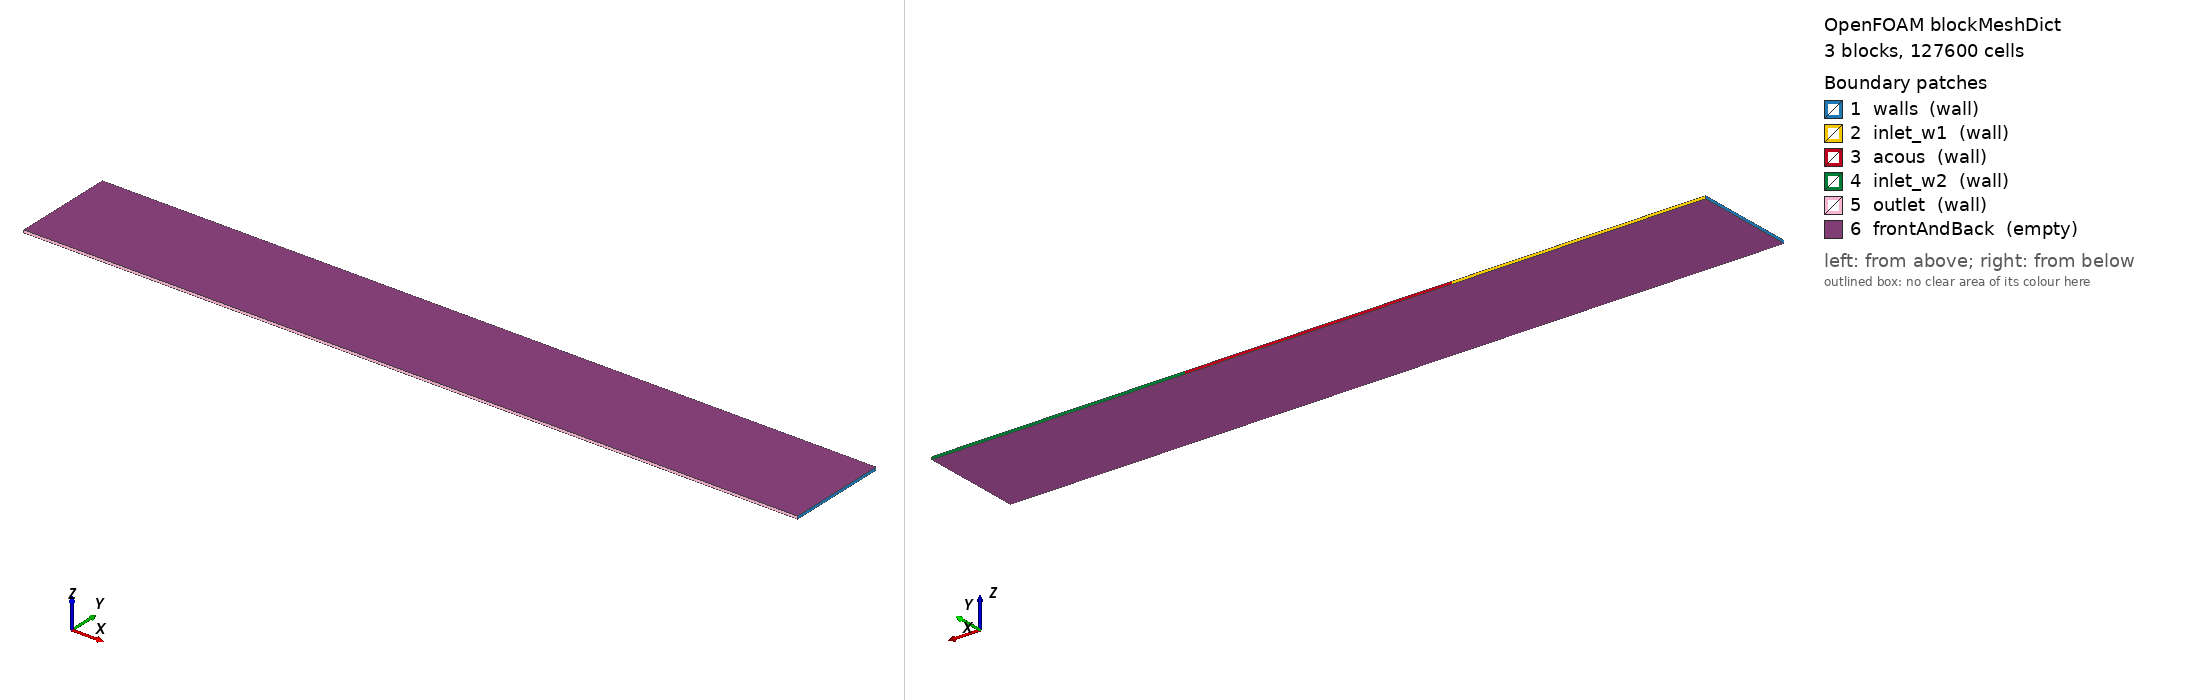

OpenFOAM case: the mesh blockMesh builds from blockMeshDict, 3 block(s), 127600 cells. Boundary patches (legend numbers): 1 walls (wall), 2 inlet_w1 (wall), 3 acous (wall), 4 inlet_w2 (wall), 5 outlet (wall), 6 frontAndBack (empty). Left view from above one corner, right view from below the opposite corner. Boundary conditions: 3 field file(s) under 0/ or 0.orig/; 3 of 6 drawn patches have an entry in a shipped field file.

=== system/blockMeshDict ===
/*--------------------------------*- C++ -*----------------------------------*\
| =========                 |                                                 |
| \\      /  F ield         | OpenFOAM: The Open Source CFD Toolbox           |
|  \\    /   O peration     | Version:  2.0.1                                 |
|   \\  /    A nd           | Web:      www.OpenFOAM.com                      |
|    \\/     M anipulation  |                                                 |
\*---------------------------------------------------------------------------*/
FoamFile
{
    version     2.0;
    format      ascii;
    class       dictionary;
    object      blockMeshDict;
}
// * * * * * * * * * * * * * * * * * * * * * * * * * * * * * * * * * * * * * //

convertToMeters 0.001;

vertices
(
    (0 0 -0.1)//0
    (19 0 -0.1)//1
    (19 7.64 -0.1)//2
    (0 7.64 -0.1)//3
    (0 0 0.1)//4
    (19 0 0.1)//5
    (19 7.64 0.1)//6
    (0 7.64 0.1)//7
    (39 0 -0.1)//8
    (39 7.64 -0.1)//9
    (39 0 0.1)//10
    (39 7.64 0.1)//11

    (58 0 -0.1)//12
    (58 7.64 -0.1)//13
    (58 0 0.1)//14
    (58 7.64 0.1)//15
);

blocks
(
    hex (0 1 2 3 4 5 6 7) (190 220 1) simpleGrading (1 1 1)
    hex (1 8 9 2 5 10 11 6) (200 220 1) simpleGrading (1 1 1)
    hex (8 12 13 9 10 14 15 11) (190 220 1) simpleGrading (1 1 1)
);

boundary
(
    walls
    {
        type wall;
        faces
        (

            (0 4 7 3)
            (12 13 15 14)
           
        );
    }
    inlet_w1
    {
        type wall;
        faces
        (
            (3 2 6 7)


        );
    }

    acous
    {
        type wall;
        faces
        (

            (2 9 11 6)

        );
    }

    inlet_w2
    {
        type wall;
        faces
        (

            (9 13 15 11)

        );
    }
    outlet
    {
        type wall;
        faces
        (
            (0 1 5 4)
	    (1 8 10 5)
	    (8 12 14 10)
        );
    }
    frontAndBack
    {
        type empty;
        faces
        (
            (0 3 2 1)
	    (1 2 9 8)
	    (8 9 13 12)
            (4 7 6 5)
	    (5 6 11 10)
	    (10 11 15 14)
        );
    }
);

// ************************************************************************* //


=== system/controlDict ===
/*--------------------------------*- C++ -*----------------------------------*\
| =========                 |                                                 |
| \\      /  F ield         | OpenFOAM Extend Project: Open Source CFD        |
|  \\    /   O peration     | Version:  1.6-ext                               |
|   \\  /    A nd           | Web:      www.extend-project.de                 |
|    \\/     M anipulation  |                                                 |
\*---------------------------------------------------------------------------*/
FoamFile
{
    version     2.0;
    format      ascii;
    class       dictionary;
    location    "system";
    object      controlDict;
}
// * * * * * * * * * * * * * * * * * * * * * * * * * * * * * * * * * * * * * //

application     interALFlow;

startFrom       startTime;

startTime       0;

stopAt          endTime;

endTime         18e-2; // <-- lent 3 diameters moving; original argo 2 diameters-->0.1;

deltaT          1e-7; // 0.0013020885416666669;

writeControl    runTime;

writeInterval   4e-4;

purgeWrite      0;

writeFormat     binary;

writePrecision  12;

writeCompression off;

timeFormat      general;

timePrecision   6;

runTimeModifiable yes;

adjustTimeStep  yes;

maxCo 0.2; 
maxAlphaCo 0.2;

maxDeltaT       1e-6;
maxCapillaryNum 10000000;

functions
{
    ARFAverage
    {
        type                fieldAverage;
        libs                (fieldFunctionObjects);
	writeControl    writeTime;
        
        fields
        (
            pr
            {
                mean            on;
                prime2Mean      off;
                base            time;
                windowType      exact;
                window          #eval{2/25250};
                //windowName      movingAverageWindow;
                allowRestart    no;
            }

            momFlux
            {
                mean            on;
                prime2Mean      off;
                base            time;
                windowType      exact;
                window          #eval{2/25250};
                //windowName      movingAverageWindow;
                allowRestart    no;
            }

	);
	}
}

#include "FObubbleProcessing"
#include "FO_visRDF"
// * * * * * * * * * * * * * * * * * * * * * * * * * * * * * * * * * * * * * //


=== 0.orig/pa ===
/*--------------------------------*- C++ -*----------------------------------*\
| =========                 |                                                 |
| \\      /  F ield         | foam-extend: Open Source CFD                    |
|  \\    /   O peration     | Version:     3.1                                |
|   \\  /    A nd           | Web:         http://www.extend-project.de       |
|    \\/     M anipulation  |                                                 |
\*---------------------------------------------------------------------------*/
FoamFile
{
    version     2.0;
    format      ascii;
    class       volScalarField;
    object      p;
}
// * * * * * * * * * * * * * * * * * * * * * * * * * * * * * * * * * * * * * //

dimensions      [1 -1 -2 0 0 0 0]; // [0 2 -2 0 0 0 0];

internalField   uniform 0;

boundaryField
{
   openAir//"(walls|inlet_w1|inlet_w2)"
    {
        //type            zeroGradient;
        //type            fixedValue;
        //value            uniform 0;
         type            acousticWaveTransmissive;
         advectiveSpeed  343;
         value           $internalField;

    }
/*    inlet_w1
    {
        //type            zeroGradient;
        type            fixedValue;
        value            uniform 0;
    }*/
    transducer1
    {
/*
        type            fixedValue;
        value            uniform 100;
*/
/*          type          soundPressureRadiation;
          advectiveSpeed  343;*/
/*        type           soundHarmonicPressure;//soundPressureSource; //soundPressureRadiation;//zeroGradient;
        frequency       25250;
        amplitude       1.2; // advectiveSpeed  343;*/
//        value           $internalField;
/*          type            uniformFixedValue;
         uniformValue    sine;
         uniformValueCoeffs
         {
             frequency       constant 40000;
             scale           constant 411.6;
             level           constant 0;
         }
         value           $internalField;*/
             type            uniformFixedGradient;
             uniformGradient     cosine;
             uniformGradientCoeffs
          {
              frequency       constant 25250;
              scale           constant #eval{-1.2*2*pi()*25250};//411.6;
              level           constant 0;
          }
          value           $internalField;
    }
/*    inlet_w2
    {
        //type            zeroGradient;
        type            fixedValue;
        value            uniform 0;
    }*/
    "(transducer2|reflector2|reflector1)"
    {
        type            zeroGradient;
     /*   type            fixedValue;
        value            uniform 0;*/
    }
    "(front|back)"
    {
        type            wedge;
    }
}

// ************************************************************************* //
